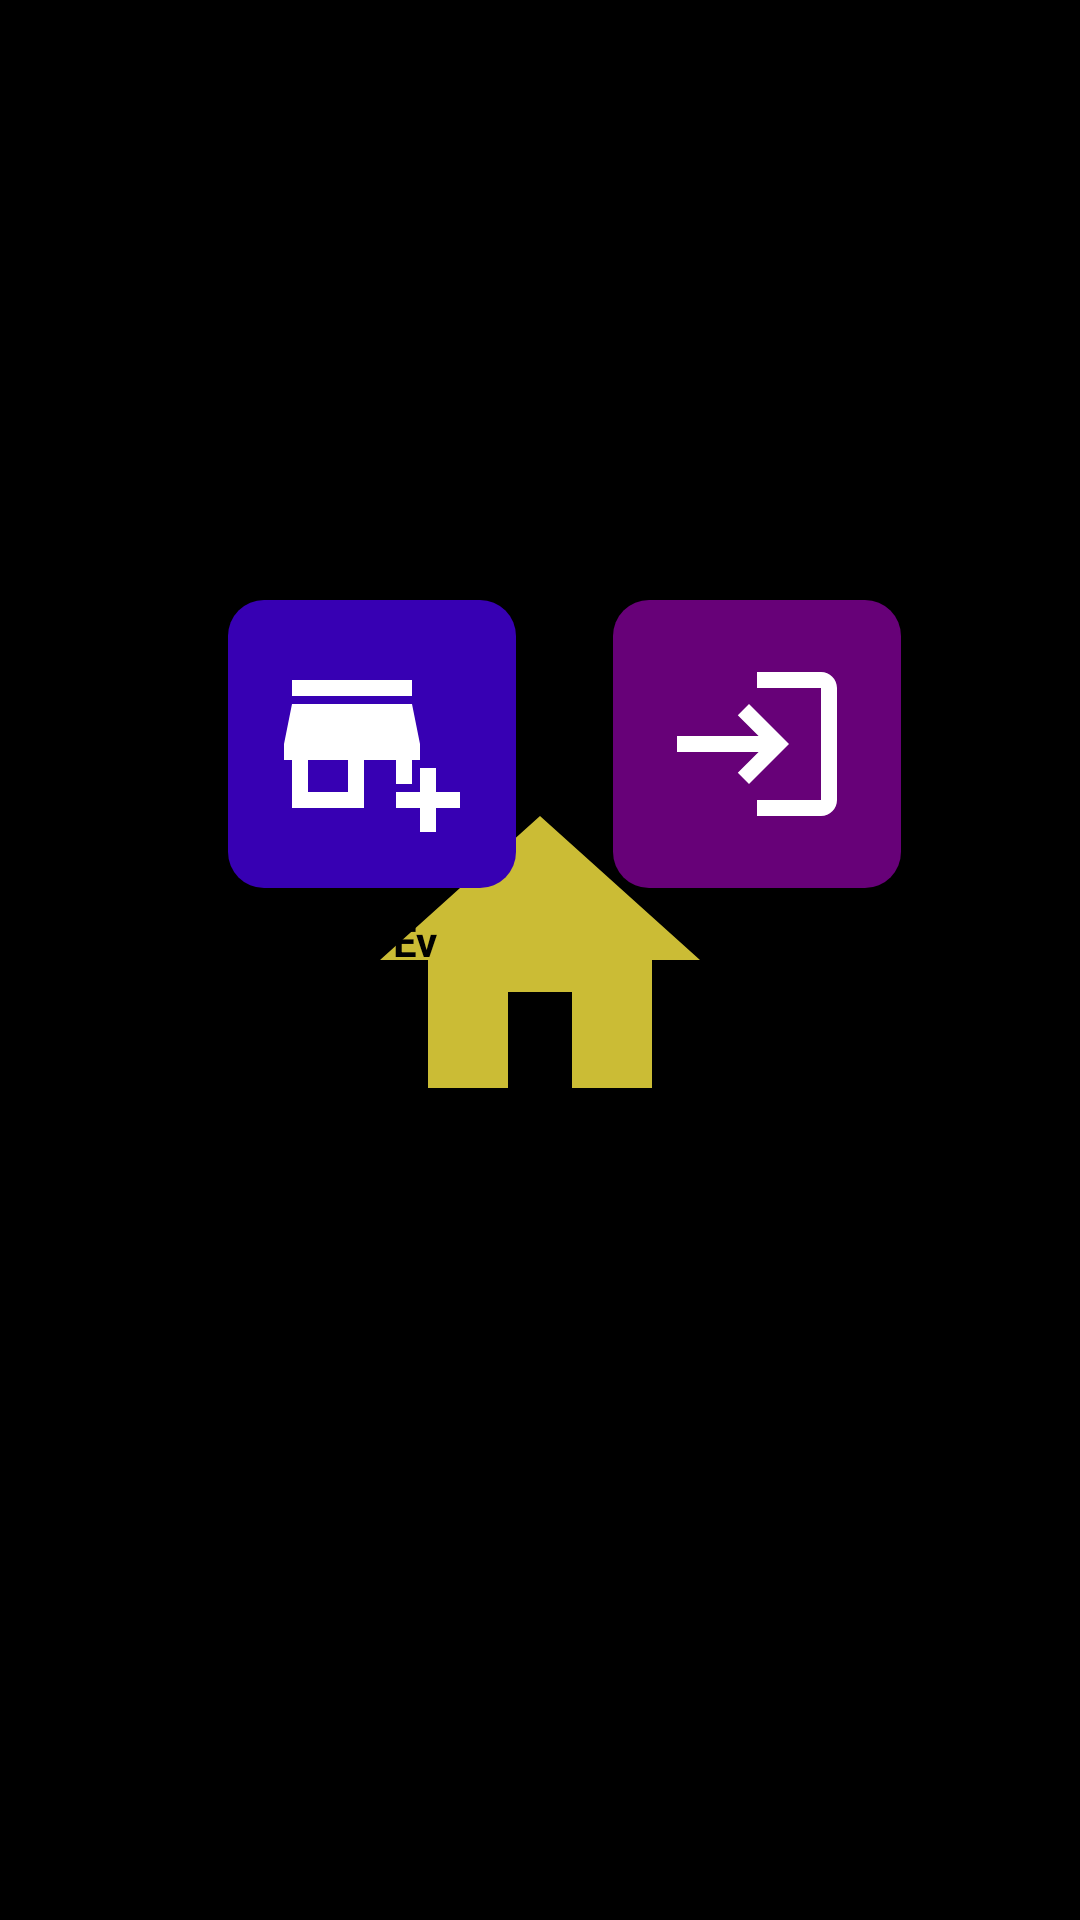

Here is an Android app screen rendered from its layout file. Give the layout XML and the strings, colors and styles it references.
<!-- AndroidManifest.xml: application theme splashScreenTheme -->
<!-- res/layout/fragment_home_setting.xml -->
<?xml version="1.0" encoding="utf-8"?>
<androidx.constraintlayout.widget.ConstraintLayout xmlns:android="http://schemas.android.com/apk/res/android"
    xmlns:app="http://schemas.android.com/apk/res-auto"
    xmlns:tools="http://schemas.android.com/tools"
    android:layout_width="match_parent"
    android:layout_height="match_parent"
    tools:context=".View.HomeSettingFragment">

    <Button
        android:id="@+id/createButton"
        android:layout_width="wrap_content"
        android:layout_height="wrap_content"
        android:layout_gravity="center"
        android:layout_marginTop="108dp"
        android:text="Oluştur"
        android:visibility="gone"
        app:layout_constraintEnd_toEndOf="parent"
        app:layout_constraintHorizontal_bias="0.498"
        app:layout_constraintStart_toStartOf="parent"
        app:layout_constraintTop_toBottomOf="@+id/homeCodeContainer" />

    <com.google.android.material.textfield.TextInputLayout
        android:id="@+id/homeNameContainer"
        style="@style/Widget.MaterialComponents.TextInputLayout.OutlinedBox"
        android:layout_width="0dp"
        android:layout_height="wrap_content"
        android:layout_margin="20dp"
        android:layout_marginStart="20dp"
        android:layout_marginEnd="20dp"
        android:hint="Ev İsmi"
        android:visibility="gone"
        app:boxStrokeColor="@color/purple_700"
        app:endIconMode="clear_text"
        app:helperText="Gerekli"
        app:helperTextTextColor="@android:color/holo_red_dark"
        app:layout_constraintBottom_toBottomOf="parent"
        app:layout_constraintEnd_toEndOf="parent"
        app:layout_constraintHorizontal_bias="0.0"
        app:layout_constraintStart_toStartOf="parent"
        app:layout_constraintTop_toTopOf="parent"
        app:layout_constraintVertical_bias="0.145">

        <com.google.android.material.textfield.TextInputEditText
            android:id="@+id/homeNameEditText"
            android:layout_width="match_parent"
            android:layout_height="wrap_content"
            android:inputType="text" />

    </com.google.android.material.textfield.TextInputLayout>



    <ImageButton
        android:id="@+id/createHouse"
        android:layout_width="96dp"
        android:layout_height="96dp"
        android:layout_gravity="end"
        android:layout_marginStart="76dp"
        android:layout_marginTop="200dp"
        android:background="@drawable/rounded_corner_blue"
        android:src="@drawable/ic_baseline_add_home_64"
        app:layout_constraintStart_toStartOf="parent"
        app:layout_constraintTop_toTopOf="parent" />

    <TextView
        android:id="@+id/textView6"
        android:layout_width="wrap_content"
        android:layout_height="wrap_content"
        android:layout_marginStart="24dp"
        android:layout_marginTop="8dp"
        android:text="Yeni Ev"
        android:textColor="@color/black"
        android:textStyle="bold"
        app:layout_constraintStart_toStartOf="@+id/createHouse"
        app:layout_constraintTop_toBottomOf="@+id/createHouse" />

    <ImageButton
        android:id="@+id/joinHouse"
        android:layout_width="96dp"
        android:layout_height="96dp"
        android:layout_gravity="end"
        android:layout_marginTop="200dp"
        android:background="@drawable/rounded_corner_purple"
        android:src="@drawable/ic_baseline_login_64"
        app:layout_constraintEnd_toEndOf="parent"
        app:layout_constraintHorizontal_bias="0.774"
        app:layout_constraintStart_toStartOf="parent"
        app:layout_constraintTop_toTopOf="parent" />

    <TextView
        android:id="@+id/textView7"
        android:layout_width="wrap_content"
        android:layout_height="wrap_content"
        android:layout_marginStart="200dp"
        android:layout_marginTop="8dp"
        android:text="Katıl"
        android:textColor="@color/black"
        android:textStyle="bold"
        app:layout_constraintStart_toStartOf="@+id/createHouse"
        app:layout_constraintTop_toBottomOf="@+id/createHouse" />


    <com.google.android.material.textfield.TextInputLayout
        android:id="@+id/homeCodeContainer"
        style="@style/Widget.MaterialComponents.TextInputLayout.OutlinedBox"
        android:layout_width="0dp"
        android:layout_height="wrap_content"
        android:layout_margin="20dp"
        android:layout_marginStart="20dp"
        android:layout_marginEnd="20dp"
        android:hint="Ev Kodu"
        android:visibility="gone"
        app:boxStrokeColor="@color/purple_700"
        app:endIconMode="clear_text"
        app:helperText="Gerekli"
        app:helperTextTextColor="@android:color/holo_red_dark"
        app:layout_constraintBottom_toBottomOf="parent"
        app:layout_constraintEnd_toEndOf="parent"
        app:layout_constraintHorizontal_bias="0.0"
        app:layout_constraintStart_toStartOf="parent"
        app:layout_constraintTop_toTopOf="parent"
        app:layout_constraintVertical_bias="0.145">

        <com.google.android.material.textfield.TextInputEditText
            android:id="@+id/homeCodeEditText"
            android:layout_width="match_parent"
            android:layout_height="wrap_content"
            android:inputType="text" />

    </com.google.android.material.textfield.TextInputLayout>

    <Button
        android:id="@+id/joinButton"
        android:layout_width="wrap_content"
        android:layout_height="wrap_content"
        android:layout_gravity="center"
        android:layout_marginTop="36dp"
        android:text="Katıl"
        android:visibility="gone"
        app:layout_constraintEnd_toEndOf="parent"
        app:layout_constraintStart_toStartOf="parent"
        app:layout_constraintTop_toBottomOf="@+id/homeCodeContainer" />


</androidx.constraintlayout.widget.ConstraintLayout>
<!-- resources referenced by this layout -->
<resources>
  <!-- drawable ic_baseline_add_home_64 (drawable) -->
  <vector android:height="64dp" android:tint="#FFFFFF"
      android:viewportHeight="24" android:viewportWidth="24"
      android:width="64dp" xmlns:android="http://schemas.android.com/apk/res/android">
      <path android:fillColor="@android:color/white" android:pathData="M15,17h2v-3h1v-2l-1,-5H2l-1,5v2h1v6h9v-6h4V17zM9,18H4v-4h5V18z"/>
      <path android:fillColor="@android:color/white" android:pathData="M2,4h15v2h-15z"/>
      <path android:fillColor="@android:color/white" android:pathData="M20,18l0,-3l-2,0l0,3l-3,0l0,2l3,0l0,3l2,0l0,-3l3,0l0,-2z"/>
  </vector>
  <!-- drawable ic_baseline_login_64 (drawable) -->
  <vector android:height="64dp" android:tint="#FFFFFF"
      android:viewportHeight="24" android:viewportWidth="24"
      android:width="64dp" xmlns:android="http://schemas.android.com/apk/res/android">
      <path android:fillColor="@android:color/white" android:pathData="M11,7L9.6,8.4l2.6,2.6H2v2h10.2l-2.6,2.6L11,17l5,-5L11,7zM20,19h-8v2h8c1.1,0 2,-0.9 2,-2V5c0,-1.1 -0.9,-2 -2,-2h-8v2h8V19z"/>
  </vector>
  <!-- drawable rounded_corner_blue (drawable) -->
  <?xml version="1.0" encoding="utf-8"?>
  <shape xmlns:android="http://schemas.android.com/apk/res/android">
      <solid android:color="@color/purple_700" />
      <corners android:radius="12dp" />
  </shape>
  <!-- drawable rounded_corner_purple (drawable) -->
  <?xml version="1.0" encoding="utf-8"?>
  <shape xmlns:android="http://schemas.android.com/apk/res/android">
      <solid android:color="#670178" />
      <corners android:radius="12dp" />
  </shape>
  <style name="splashScreenTheme" parent="Theme.MaterialComponents.Light">
          <item name="android:windowBackground">@drawable/splash_image</item>
          <item name="android:statusBarColor">@color/black</item>
      </style>
  <!-- drawable splash_image (drawable) -->
  <?xml version="1.0" encoding="utf-8"?>
  <layer-list xmlns:android="http://schemas.android.com/apk/res/android">
  
      <item android:drawable="@color/black" />
      <item
          android:drawable="@drawable/ic_baseline_home_24"
          android:gravity="center" />
  
  </layer-list>
  <!-- drawable ic_baseline_home_24 (drawable) -->
  <vector android:height="128dp" android:tint="#CBBC35"
      android:viewportHeight="24" android:viewportWidth="24"
      android:width="128dp" xmlns:android="http://schemas.android.com/apk/res/android">
      <path android:fillColor="@android:color/white" android:pathData="M10,20v-6h4v6h5v-8h3L12,3 2,12h3v8z"/>
  </vector>
  <!-- not gathered from this repository: default colours our renderer supplied (Android Studio template values) -->
  <color name="purple_700">#FF3700B3</color>
  <color name="black">#FF000000</color>
</resources>
